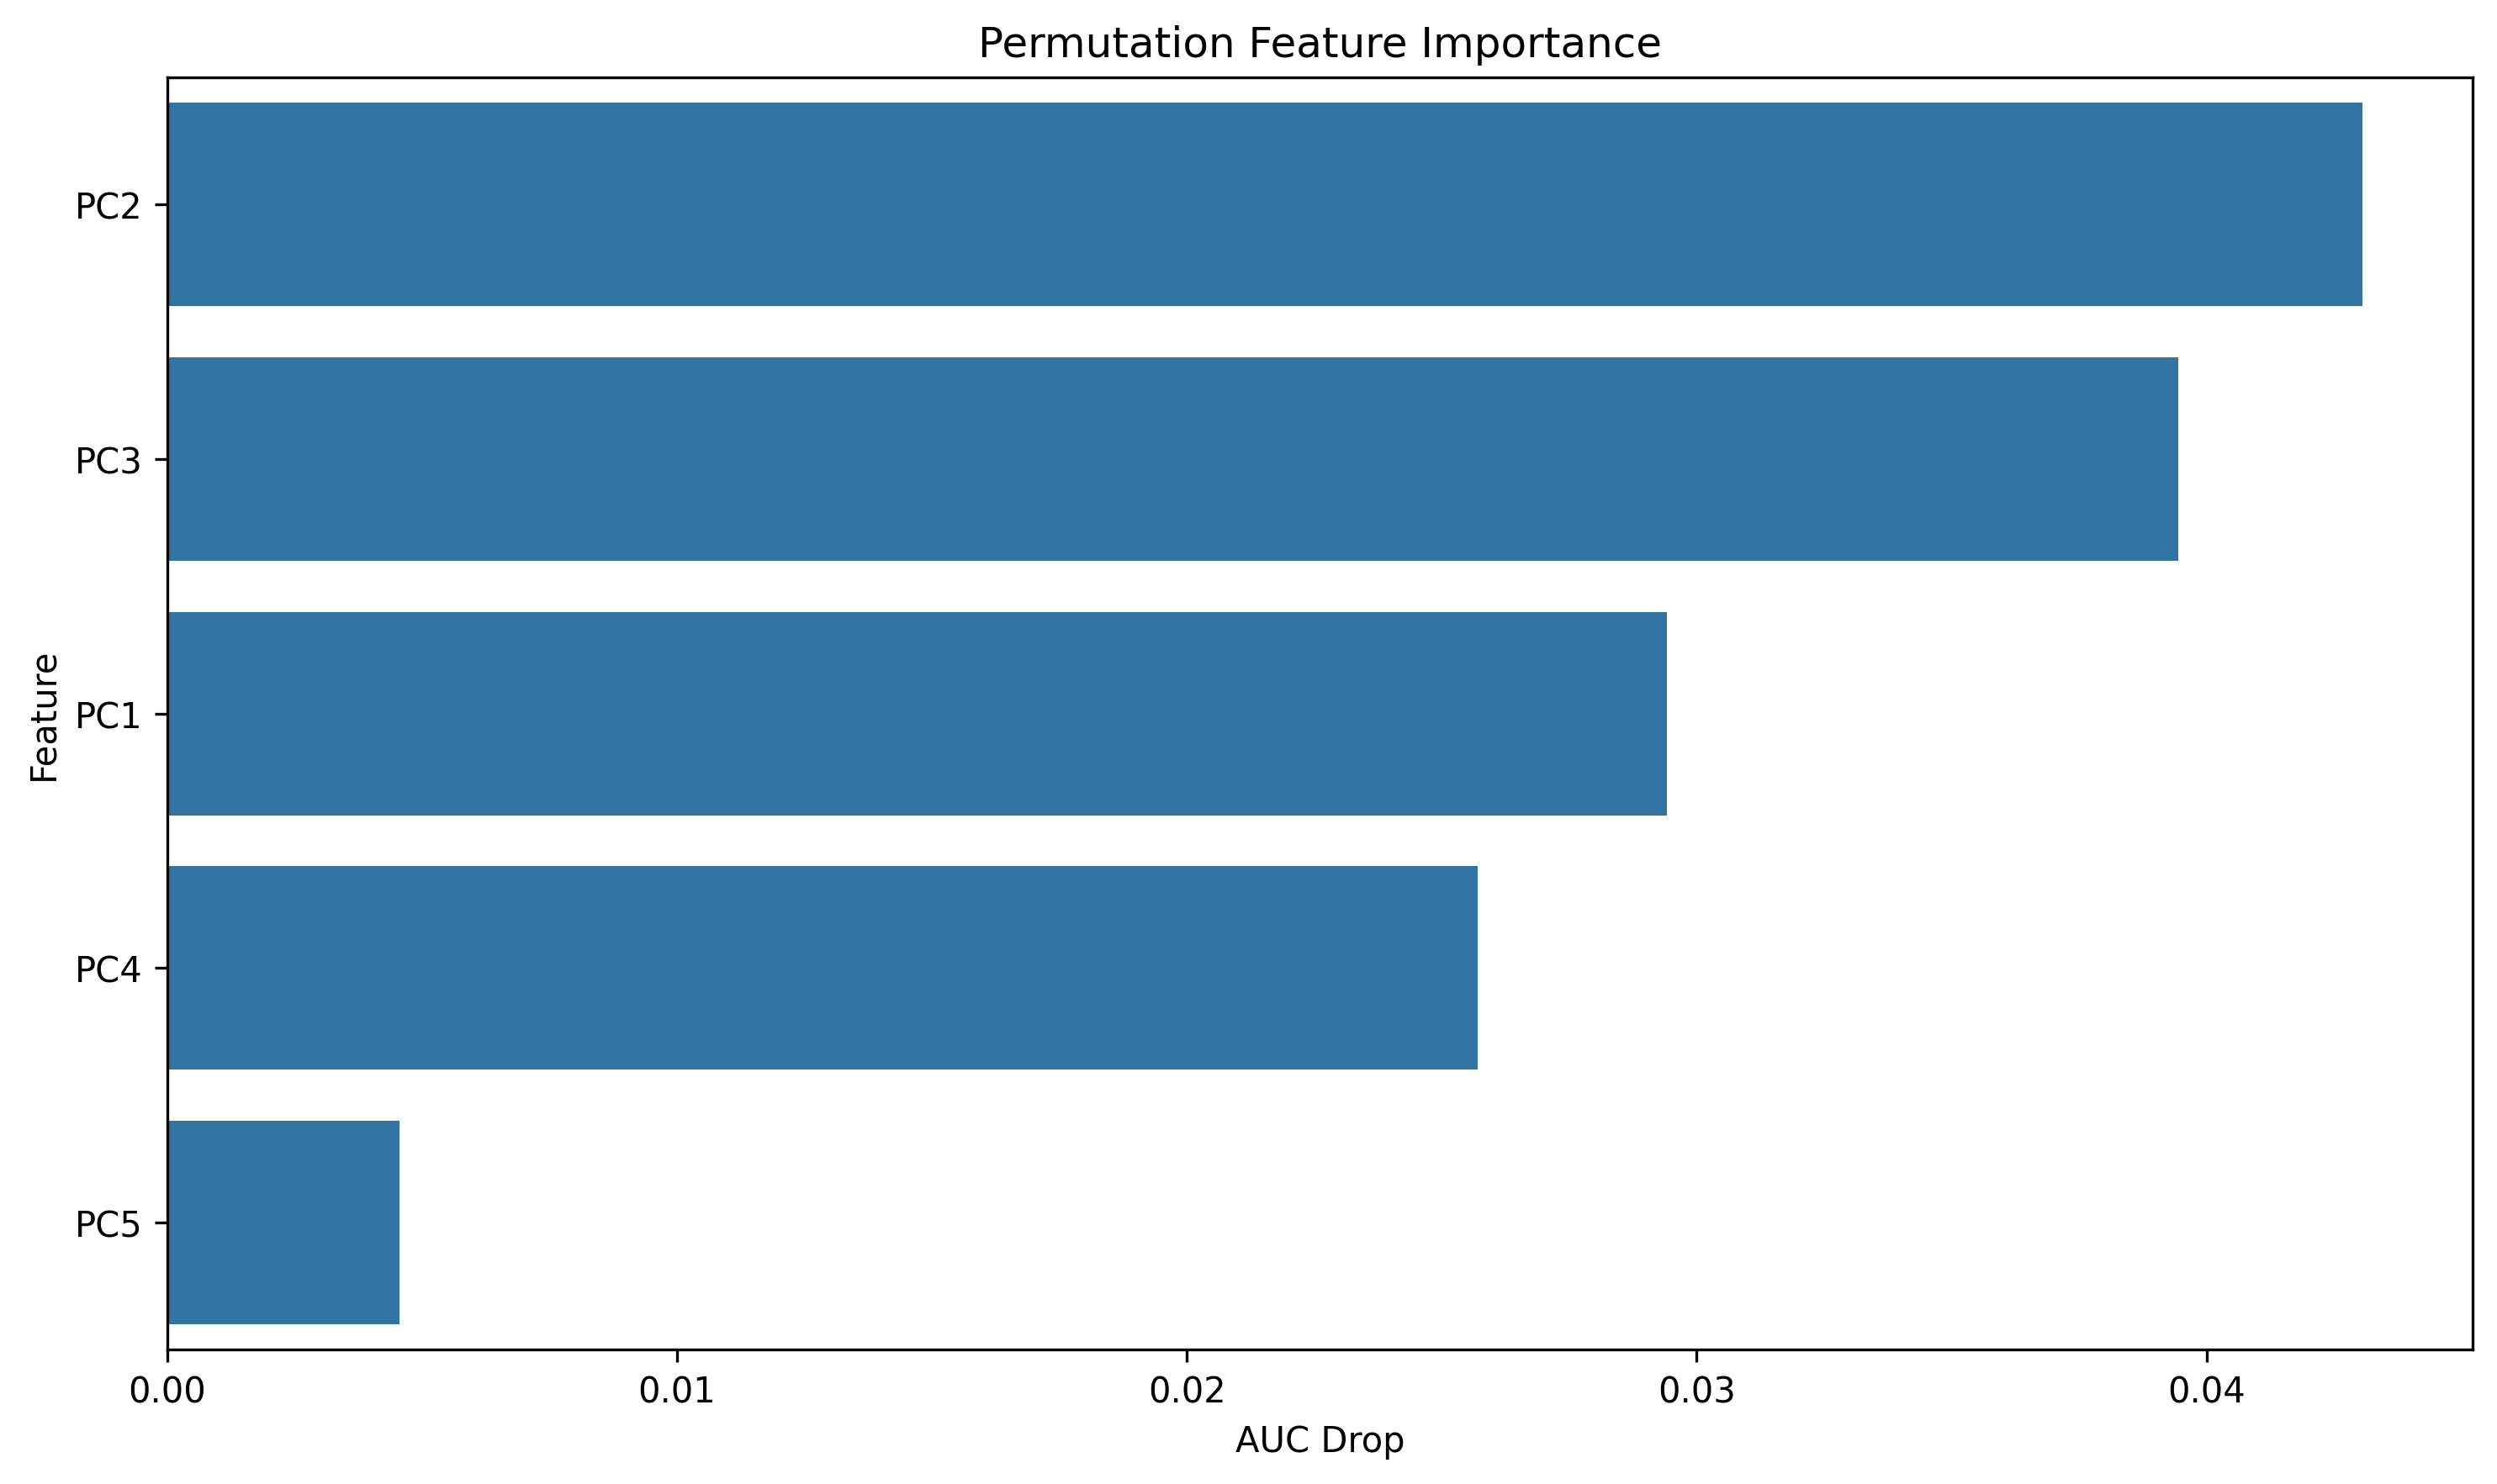

Source data for this figure (header and first rows):
feature, importance
PC2, 0.04306
PC3, 0.03945
PC1, 0.02942
PC4, 0.02571
PC5, 0.004553
